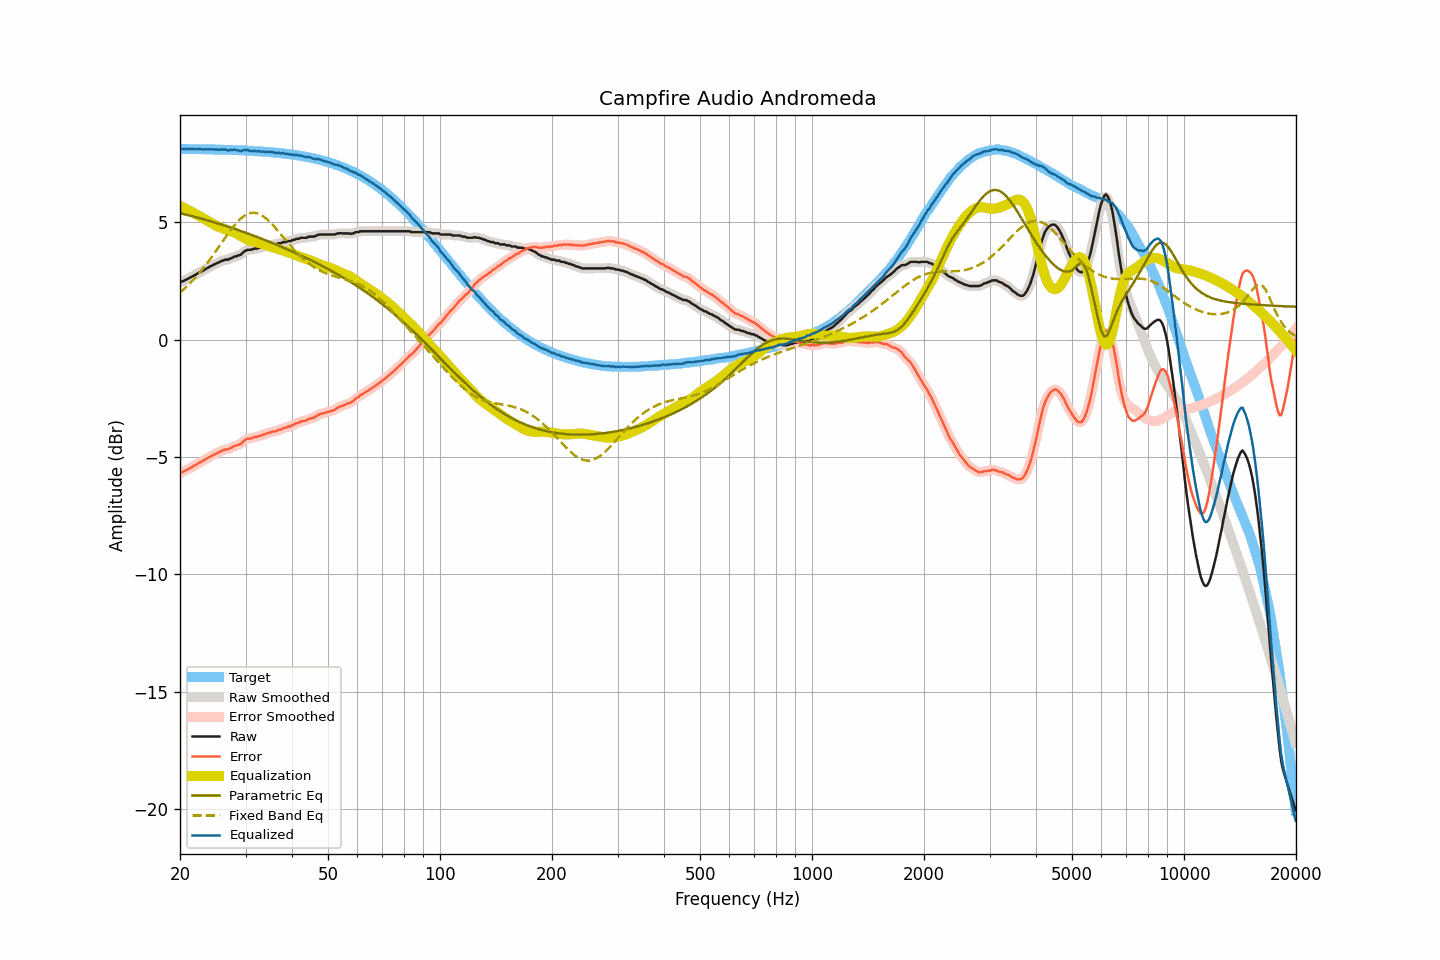

Data behind this chart, as committed beside it:
frequency, raw, smoothed, error, error_smoothed, equalization, parametric_eq, fixed_band_eq, equalized_raw, equalized_smoothed, target
20.00, 2.44, 2.44, -5.67, -5.67, 5.68, 5.38, 2.00, 8.12, 8.12, 8.11
20.20, 2.47, 2.46, -5.64, -5.65, 5.65, 5.36, 2.06, 8.11, 8.11, 8.11
20.40, 2.49, 2.49, -5.62, -5.62, 5.62, 5.34, 2.12, 8.10, 8.11, 8.11
20.61, 2.52, 2.52, -5.59, -5.59, 5.58, 5.33, 2.18, 8.10, 8.10, 8.11
20.81, 2.56, 2.55, -5.55, -5.55, 5.55, 5.31, 2.24, 8.11, 8.10, 8.11
21.02, 2.59, 2.59, -5.52, -5.52, 5.52, 5.29, 2.31, 8.10, 8.10, 8.11
21.23, 2.63, 2.62, -5.48, -5.48, 5.48, 5.28, 2.38, 8.11, 8.10, 8.11
21.44, 2.66, 2.66, -5.45, -5.44, 5.44, 5.26, 2.45, 8.10, 8.10, 8.10
21.66, 2.70, 2.70, -5.41, -5.41, 5.41, 5.24, 2.52, 8.10, 8.10, 8.10
21.87, 2.74, 2.73, -5.37, -5.37, 5.37, 5.22, 2.59, 8.10, 8.10, 8.10
22.09, 2.77, 2.77, -5.33, -5.33, 5.33, 5.20, 2.67, 8.10, 8.10, 8.10
22.31, 2.82, 2.81, -5.28, -5.29, 5.29, 5.19, 2.75, 8.11, 8.10, 8.10
22.54, 2.86, 2.85, -5.24, -5.25, 5.25, 5.17, 2.83, 8.11, 8.10, 8.10
22.76, 2.89, 2.89, -5.21, -5.21, 5.21, 5.15, 2.91, 8.10, 8.10, 8.10
22.99, 2.92, 2.92, -5.18, -5.17, 5.17, 5.13, 2.99, 8.09, 8.09, 8.10
23.22, 2.96, 2.96, -5.14, -5.14, 5.13, 5.11, 3.08, 8.09, 8.09, 8.10
23.45, 3.01, 3.00, -5.09, -5.10, 5.09, 5.09, 3.17, 8.10, 8.09, 8.09
23.69, 3.04, 3.04, -5.06, -5.05, 5.05, 5.07, 3.26, 8.09, 8.10, 8.09
23.92, 3.08, 3.08, -5.01, -5.01, 5.02, 5.05, 3.35, 8.09, 8.09, 8.09
24.16, 3.12, 3.11, -4.97, -4.98, 4.98, 5.03, 3.44, 8.10, 8.09, 8.09
24.40, 3.15, 3.15, -4.94, -4.94, 4.94, 5.01, 3.54, 8.09, 8.09, 8.09
24.65, 3.19, 3.18, -4.90, -4.90, 4.90, 4.99, 3.63, 8.09, 8.09, 8.09
24.89, 3.22, 3.22, -4.87, -4.87, 4.87, 4.97, 3.73, 8.08, 8.08, 8.09
25.14, 3.25, 3.25, -4.84, -4.84, 4.83, 4.95, 3.83, 8.08, 8.08, 8.08
25.39, 3.28, 3.28, -4.80, -4.80, 4.80, 4.93, 3.93, 8.08, 8.08, 8.08
25.65, 3.31, 3.31, -4.77, -4.77, 4.77, 4.91, 4.03, 8.08, 8.08, 8.08
25.91, 3.36, 3.34, -4.72, -4.74, 4.74, 4.89, 4.13, 8.10, 8.09, 8.08
26.16, 3.36, 3.37, -4.72, -4.71, 4.72, 4.86, 4.22, 8.08, 8.09, 8.08
26.43, 3.40, 3.38, -4.68, -4.69, 4.69, 4.84, 4.32, 8.09, 8.08, 8.07
26.69, 3.40, 3.40, -4.68, -4.68, 4.67, 4.82, 4.42, 8.07, 8.07, 8.07
26.96, 3.40, 3.41, -4.67, -4.66, 4.65, 4.80, 4.52, 8.04, 8.06, 8.07
27.23, 3.45, 3.43, -4.62, -4.64, 4.62, 4.78, 4.61, 8.07, 8.05, 8.07
27.50, 3.46, 3.47, -4.61, -4.60, 4.60, 4.75, 4.70, 8.06, 8.07, 8.07
27.77, 3.50, 3.50, -4.57, -4.57, 4.58, 4.73, 4.79, 8.07, 8.07, 8.06
28.05, 3.54, 3.52, -4.52, -4.54, 4.55, 4.71, 4.87, 8.09, 8.07, 8.06
28.33, 3.54, 3.55, -4.52, -4.51, 4.52, 4.68, 4.95, 8.05, 8.07, 8.06
28.62, 3.58, 3.57, -4.48, -4.49, 4.48, 4.66, 5.02, 8.05, 8.04, 8.06
28.90, 3.59, 3.59, -4.47, -4.46, 4.44, 4.64, 5.09, 8.02, 8.03, 8.05
29.19, 3.62, 3.63, -4.43, -4.42, 4.40, 4.61, 5.16, 8.01, 8.03, 8.05
29.48, 3.69, 3.68, -4.36, -4.36, 4.36, 4.59, 5.21, 8.04, 8.04, 8.05
29.78, 3.75, 3.74, -4.30, -4.30, 4.32, 4.56, 5.26, 8.07, 8.06, 8.04
30.08, 3.79, 3.79, -4.25, -4.25, 4.28, 4.54, 5.30, 8.07, 8.07, 8.04
30.38, 3.82, 3.81, -4.22, -4.23, 4.25, 4.51, 5.34, 8.07, 8.06, 8.04
30.68, 3.82, 3.82, -4.22, -4.22, 4.22, 4.49, 5.36, 8.04, 8.04, 8.03
30.99, 3.82, 3.83, -4.21, -4.20, 4.20, 4.46, 5.38, 8.01, 8.02, 8.03
31.30, 3.84, 3.84, -4.19, -4.19, 4.18, 4.44, 5.39, 8.01, 8.02, 8.03
31.61, 3.87, 3.85, -4.16, -4.17, 4.16, 4.41, 5.39, 8.03, 8.01, 8.02
31.93, 3.87, 3.87, -4.15, -4.15, 4.15, 4.39, 5.38, 8.02, 8.02, 8.02
32.24, 3.87, 3.88, -4.15, -4.13, 4.13, 4.36, 5.37, 8.00, 8.01, 8.01
32.57, 3.91, 3.89, -4.10, -4.12, 4.11, 4.34, 5.35, 8.02, 8.00, 8.01
32.89, 3.91, 3.91, -4.10, -4.09, 4.09, 4.31, 5.32, 8.00, 8.00, 8.00
33.22, 3.93, 3.93, -4.07, -4.07, 4.07, 4.28, 5.28, 8.00, 8.00, 8.00
33.55, 3.96, 3.95, -4.04, -4.05, 4.05, 4.26, 5.23, 8.00, 7.99, 8.00
33.89, 3.96, 3.97, -4.03, -4.02, 4.02, 4.23, 5.18, 7.98, 7.99, 7.99
34.23, 4.00, 3.99, -3.99, -4.00, 4.00, 4.20, 5.13, 8.00, 7.99, 7.98
34.57, 4.01, 4.00, -3.97, -3.98, 3.98, 4.17, 5.06, 7.99, 7.98, 7.98
34.92, 4.01, 4.02, -3.97, -3.95, 3.96, 4.15, 5.00, 7.97, 7.98, 7.97
35.27, 4.05, 4.03, -3.92, -3.93, 3.94, 4.12, 4.93, 7.98, 7.97, 7.97
35.62, 4.05, 4.04, -3.91, -3.92, 3.92, 4.09, 4.85, 7.97, 7.96, 7.96
35.97, 4.05, 4.05, -3.91, -3.90, 3.90, 4.06, 4.78, 7.95, 7.95, 7.96
... 635 more rows
